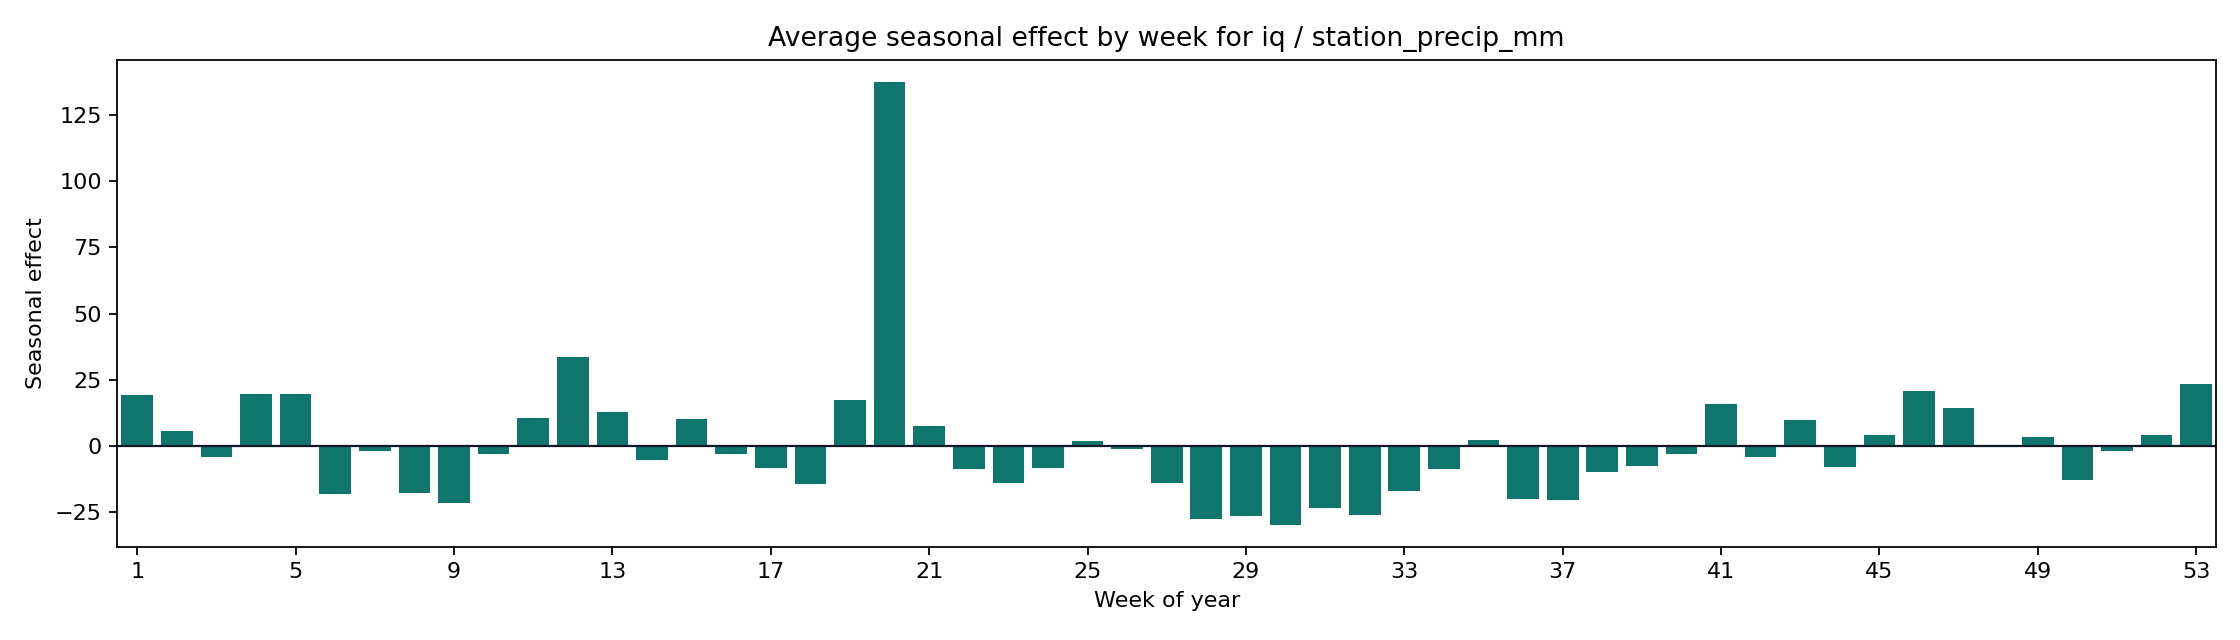

Values plotted in this chart, from the file beside it:
weekofyear, seasonal_mean, seasonal_abs_mean
1, 19.11, 19.11
2, 5.495, 5.495
3, -4.081, 4.081
4, 19.42, 19.42
5, 19.42, 19.42
6, -18.15, 18.15
7, -2.078, 2.078
8, -17.7, 17.7
9, -21.68, 21.68
10, -2.979, 2.979
11, 10.55, 10.55
12, 33.69, 33.69
13, 12.89, 12.89
14, -5.461, 5.461
15, 10.1, 10.1
16, -2.94, 2.94
17, -8.389, 8.389
18, -14.51, 14.51
19, 17.37, 17.37
20, 137.6, 137.6
21, 7.451, 7.451
22, -8.621, 8.621
23, -14.24, 14.24
24, -8.293, 8.293
25, 1.931, 1.931
26, -1.226, 1.226
27, -14.24, 14.24
28, -27.56, 27.56
29, -26.43, 26.43
30, -29.84, 29.84
31, -23.56, 23.56
32, -26.38, 26.38
33, -16.94, 16.94
34, -8.989, 8.989
35, 2.308, 2.308
36, -20.33, 20.33
37, -20.62, 20.62
38, -9.86, 9.86
39, -7.624, 7.624
40, -2.947, 2.947
41, 15.86, 15.86
42, -4.309, 4.309
43, 9.703, 9.703
44, -8.193, 8.193
45, 4.204, 4.204
46, 20.57, 20.57
47, 14.24, 14.24
48, -0.6422, 0.6422
49, 3.277, 3.277
50, -13, 13
51, -2.163, 2.163
52, 4.071, 4.071
53, 23.37, 23.37
